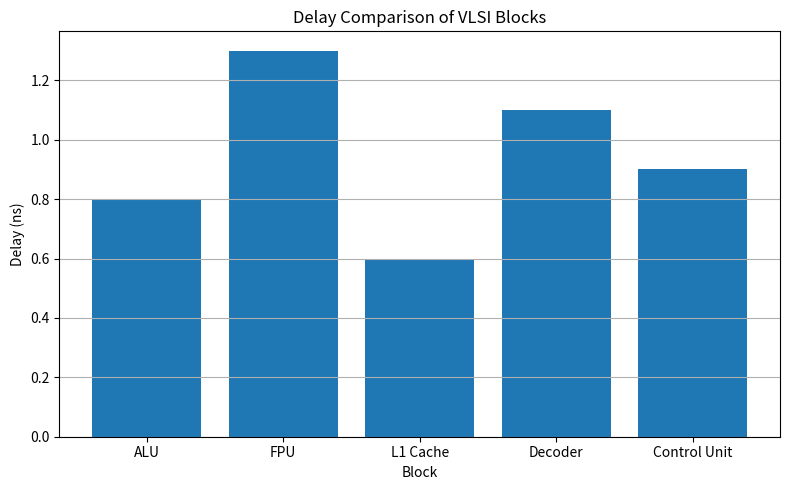

Reproduce this figure in Python.
import pandas as pd
import numpy as np
import matplotlib.pyplot as plt
import json

# ---------------------------------------------------------
# 1. Define ChipBlock class
# ---------------------------------------------------------
class ChipBlock:
    def __init__(self, name, delay, dynamic_power, leakage, area):
        self.name = name
        self.delay = delay
        self.dynamic_power = dynamic_power
        self.leakage = leakage
        self.area = area

    # Performance Index (lower is better)
    def performance_index(self):
        return self.delay * (self.dynamic_power + self.leakage)

    # Power Density (W/mm^2)
    def power_density(self):
        return (self.dynamic_power + self.leakage) / self.area

    # Timing violation detection (threshold = 1 ns)
    def has_timing_violation(self, limit=1.0):
        return self.delay > limit


# ---------------------------------------------------------
# 2. Sample Input Data (You can modify or load externally)
# ---------------------------------------------------------
data = [
    ("ALU", 0.8, 20, 5, 1.2),
    ("FPU", 1.3, 25, 6, 1.0),
    ("L1 Cache", 0.6, 15, 4, 2.0),
    ("Decoder", 1.1, 10, 3, 0.8),
    ("Control Unit", 0.9, 12, 4, 1.5),
]


# ---------------------------------------------------------
# 3. Convert input data into ChipBlock objects
# ---------------------------------------------------------
blocks = [ChipBlock(*row) for row in data]


# ---------------------------------------------------------
# 4. Create Pandas DataFrame from objects
# ---------------------------------------------------------
df = pd.DataFrame({
    "Block": [b.name for b in blocks],
    "Delay (ns)": [b.delay for b in blocks],
    "Dynamic Power (mW)": [b.dynamic_power for b in blocks],
    "Leakage (mW)": [b.leakage for b in blocks],
    "Area (mm^2)": [b.area for b in blocks],
    "Performance Index": [b.performance_index() for b in blocks],
    "Power Density": [b.power_density() for b in blocks],
    "Timing Violation": [b.has_timing_violation() for b in blocks]
})


# ---------------------------------------------------------
# 5. NumPy calculations
# ---------------------------------------------------------
mean_delay = np.mean(df["Delay (ns)"])
max_power_density = np.max(df["Power Density"])

print("Mean Delay:", mean_delay)
print("Maximum Power Density:", max_power_density)


# ---------------------------------------------------------
# 6. Identify the worst block by performance index
# ---------------------------------------------------------
worst_block = df.loc[df["Performance Index"].idxmax()]
print("\nWorst Block Based on Performance Index:")
print(worst_block)


# ---------------------------------------------------------
# 7. Generate CSV and JSON reports
# ---------------------------------------------------------
df.to_csv("vlsi_summary.csv", index=False)
df.to_json("vlsi_summary.json", orient="records", indent=4)

print("\nFiles saved: vlsi_summary.csv, vlsi_summary.json")


# ---------------------------------------------------------
# 8. Delay Bar Plot
# ---------------------------------------------------------
plt.figure(figsize=(8, 5))
plt.bar(df["Block"], df["Delay (ns)"])
plt.xlabel("Block")
plt.ylabel("Delay (ns)")
plt.title("Delay Comparison of VLSI Blocks")
plt.grid(axis='y')
plt.tight_layout()
plt.show()
